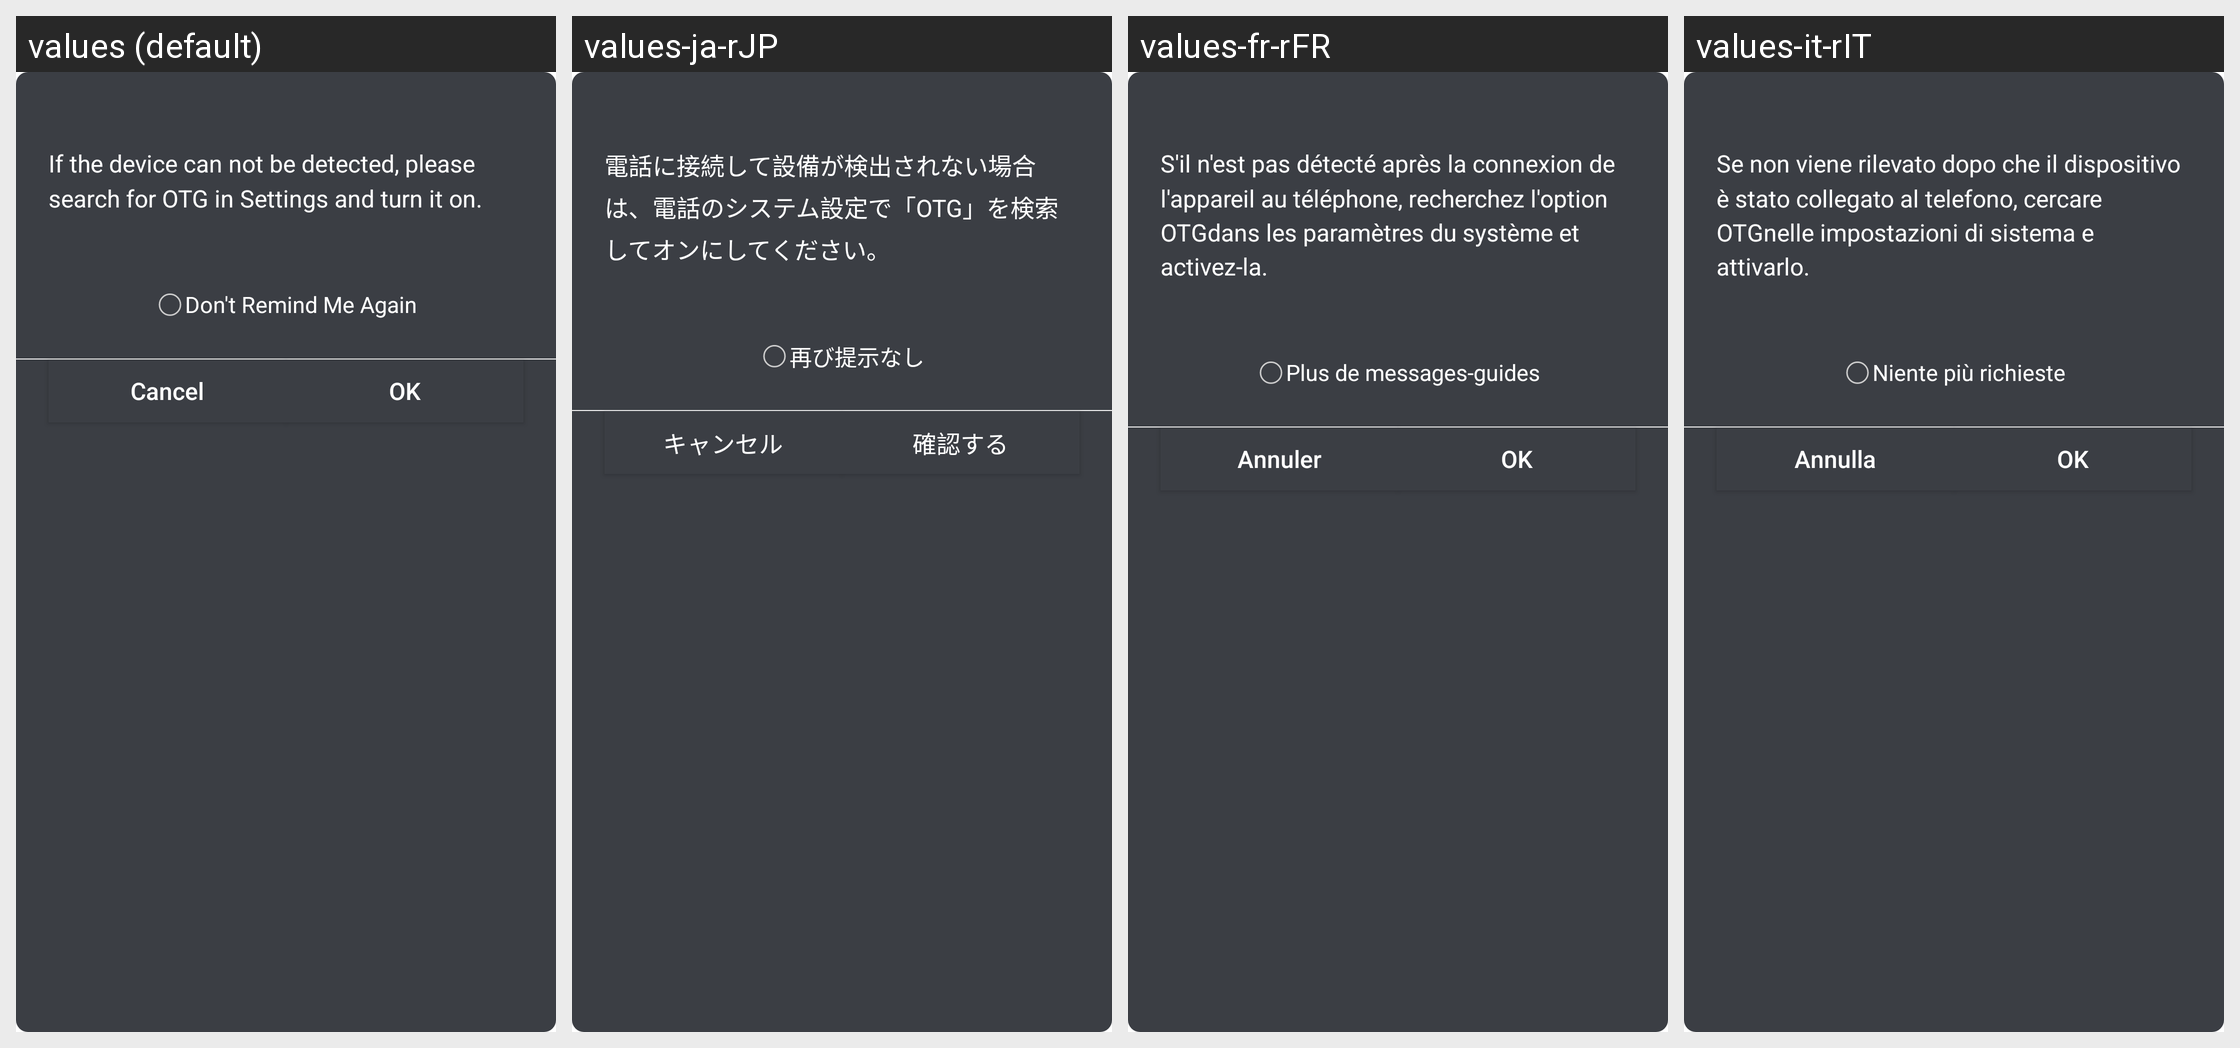

Here is an Android app screen in its default locale and in the app's own translations. Write out the translated-string differences for the strings that appear on this screen.
Android screen res/layout/dialog_tip_otg.xml rendered under 4 locales, left to right: values (default), values-ja-rJP, values-fr-rFR, values-it-rIT. Device: Nexus 5 (rendered at 1080×1920; each locale shown at half size, 540×960, under a caption strip naming it); theme Theme.MaterialComponents.DayNight.NoActionBar.
Other locales in the repository, not shown: values-cs, values-de-rDE, values-es-rES, values-nl-rNL, values-pl, values-pt-rPT, values-ru-rRU, values-uk, values-zh-rCN, values-zh-rHK.
Strings drawn on this screen, with the default value and each locale's value (text and hints the layout hard-codes, and strings that could not be matched under every locale, appear in the picture but are not listed):

tip_otg
  values: If the device can not be detected, please search for OTG in Settings and turn it on.
  values-ja-rJP: 電話に接続して設備が検出されない場合は、電話のシステム設定で「OTG」を検索してオンにしてください。
  values-fr-rFR: S'il n'est pas détecté après la connexion de l'appareil au téléphone, recherchez l'option OTGdans les paramètres du système et activez-la.
  values-it-rIT: Se non viene rilevato dopo che il dispositivo è stato collegato al telefono, cercare OTGnelle impostazioni di sistema e attivarlo.

tip_otg_no_show
  values: Don't Remind Me Again
  values-ja-rJP: 再び提示なし
  values-fr-rFR: Plus de messages-guides
  values-it-rIT: Niente più richieste

app_cancel
  values: Cancel
  values-ja-rJP: キャンセル
  values-fr-rFR: Annuler
  values-it-rIT: Annulla

app_ok
  values: OK
  values-ja-rJP: 確認する
  values-fr-rFR: OK
  values-it-rIT: OK
